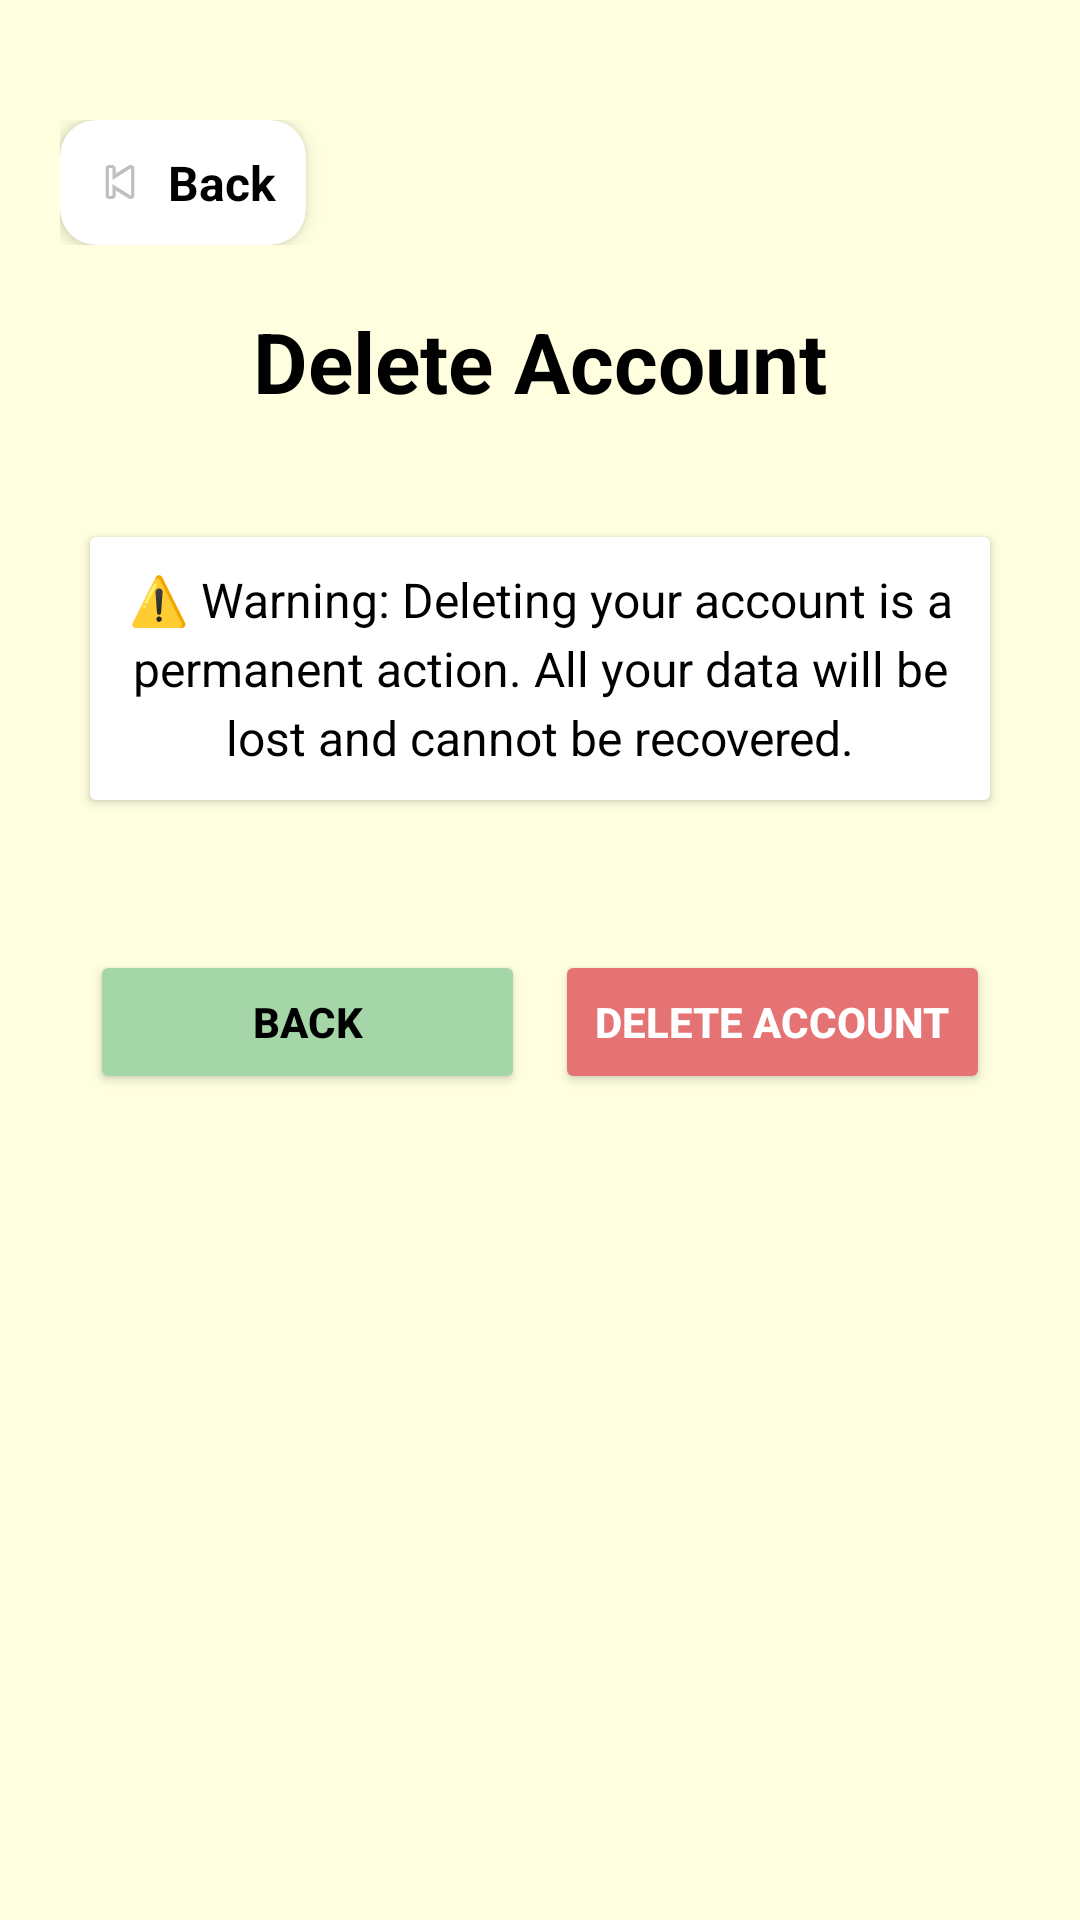

Here is an Android app screen rendered from its layout file. Give the layout XML and the strings, colors and styles it references.
<!-- AndroidManifest.xml: application theme Theme.FoodTracking -->
<!-- res/layout/activity_delete_account.xml -->
<?xml version="1.0" encoding="utf-8"?>
<ScrollView xmlns:android="http://schemas.android.com/apk/res/android"
    xmlns:app="http://schemas.android.com/apk/res-auto"
    android:layout_width="match_parent"
    android:layout_height="match_parent"
    android:background="@color/light_yellow"
    android:padding="20dp">

    <LinearLayout
        android:layout_width="match_parent"
        android:layout_height="wrap_content"
        android:orientation="vertical">

        
        <LinearLayout
            android:layout_width="match_parent"
            android:layout_height="wrap_content"
            android:orientation="horizontal"
            android:gravity="start"
            android:paddingTop="20dp">

            <androidx.cardview.widget.CardView
                android:id="@+id/btnBackBox"
                android:layout_width="wrap_content"
                android:layout_height="wrap_content"
                app:cardCornerRadius="12dp"
                app:cardElevation="4dp"
                android:clickable="true"
                android:focusable="true">

                <LinearLayout
                    android:layout_width="wrap_content"
                    android:layout_height="wrap_content"
                    android:orientation="horizontal"
                    android:gravity="center_vertical"
                    android:padding="10dp">

                    <ImageView
                        android:layout_width="20dp"
                        android:layout_height="20dp"
                        android:src="@android:drawable/ic_media_previous"
                        android:contentDescription="Back" />

                    <TextView
                        android:layout_width="wrap_content"
                        android:layout_height="wrap_content"
                        android:text="Back"
                        android:textSize="16sp"
                        android:textStyle="bold"
                        android:textColor="@color/black"
                        android:layout_marginStart="6dp" />
                </LinearLayout>
            </androidx.cardview.widget.CardView>
        </LinearLayout>

        
        <TextView
            android:layout_width="match_parent"
            android:layout_height="wrap_content"
            android:text="Delete Account"
            android:textSize="28sp"
            android:textStyle="bold"
            android:textColor="#000000"
            android:gravity="center"
            android:paddingTop="20dp"
            android:paddingBottom="30dp" />

        
        <androidx.cardview.widget.CardView
            android:layout_width="match_parent"
            android:layout_height="wrap_content"
            android:layout_margin="10dp"
            android:backgroundTint="#FFFFFF"
            android:padding="20dp">

            <TextView
                android:layout_width="match_parent"
                android:layout_height="wrap_content"
                android:text="⚠️ Warning: Deleting your account is a permanent action. All your data will be lost and cannot be recovered."
                android:textSize="16sp"
                android:textColor="#000000"
                android:gravity="center"
                android:lineSpacingExtra="4dp"
                android:padding="10dp" />
        </androidx.cardview.widget.CardView>

        
        <LinearLayout
            android:layout_width="match_parent"
            android:layout_height="wrap_content"
            android:orientation="horizontal"
            android:gravity="center"
            android:layout_marginTop="30dp"
            android:weightSum="2"
            android:padding="10dp">

            
            <Button
                android:id="@+id/btnBackToInfo"
                android:layout_width="0dp"
                android:layout_height="wrap_content"
                android:layout_weight="1"
                android:text="Back"
                android:textStyle="bold"
                android:textColor="#000000"
                android:backgroundTint="#A5D6A7"
                android:layout_marginEnd="10dp"
                android:padding="10dp" />

            
            <Button
                android:id="@+id/btnDeleteAccount"
                android:layout_width="0dp"
                android:layout_height="wrap_content"
                android:layout_weight="1"
                android:text="Delete Account"
                android:textStyle="bold"
                android:textColor="#FFFFFF"
                android:backgroundTint="#E57373"
                android:padding="10dp" />
        </LinearLayout>
    </LinearLayout>
</ScrollView>
<!-- resources referenced by this layout -->
<resources>
  <color name="black">#FF000000</color>
  <color name="light_yellow">#FFFFE0</color>
  <style name="Theme.FoodTracking" parent="Theme.AppCompat.Light.NoActionBar">
          
          <item name="colorPrimary">@color/lavender</item>
          <item name="colorPrimaryVariant">@color/lavender</item>
          <item name="colorOnPrimary">@color/white</item>
  
          <item name="colorSecondary">@color/teal_200</item>
          <item name="colorSecondaryVariant">@color/teal_700</item>
          <item name="colorOnSecondary">@color/black</item>
  
          <item name="android:statusBarColor">?attr/colorPrimaryVariant</item>
  
          <item name="colorPrimaryDark">@color/purple_700</item>
          <item name="colorAccent">@color/teal_200</item>
      </style>
  <color name="lavender">#8692f7</color>
  <color name="white">#FFFFFFFF</color>
  <color name="teal_200">#FF03DAC5</color>
  <color name="teal_700">#FF018786</color>
  <color name="purple_700">#FF3700B3</color>
</resources>
